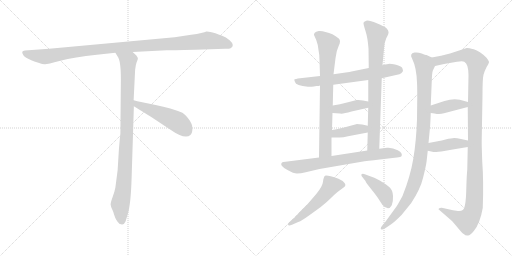
t = 0.00 s
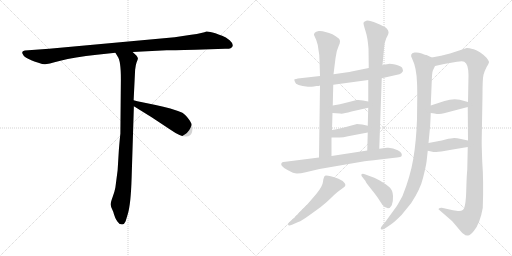
t = 2.41 s
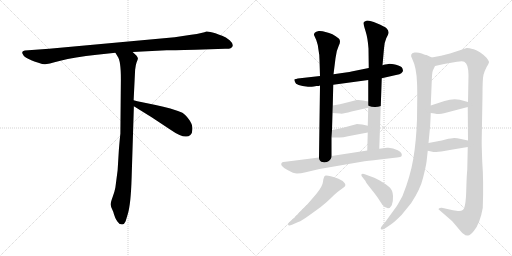
t = 4.83 s
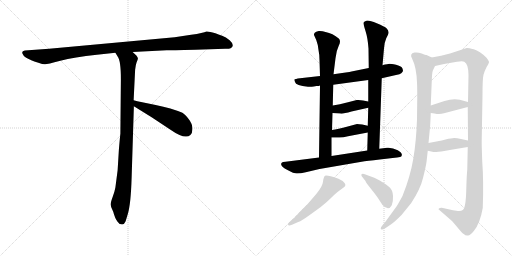
t = 7.24 s
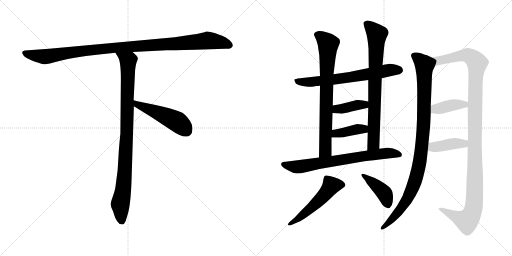
t = 9.66 s
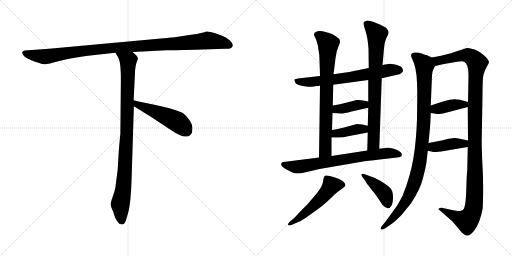
t = 12.07 s

The animated SVG that drew these frames (rendered in a browser with its animation timeline set to each time). Animation: 15 CSS @keyframes rules; one cycle of 12.07 s.

<svg version="1.1" viewBox="0 0 2048 1024" xmlns="http://www.w3.org/2000/svg">
  <g stroke="lightgray" stroke-dasharray="1,1" stroke-width="1" transform="scale(4, 4)">
    <line x1="0" y1="0" x2="256" y2="256"></line>
    <line x1="256" y1="0" x2="0" y2="256"></line>
    <line x1="128" y1="0" x2="128" y2="256"></line>
    <line x1="0" y1="128" x2="256" y2="128"></line>
    <line x1="256" y1="0" x2="512" y2="256"></line>
    <line x1="512" y1="0" x2="256" y2="256"></line>
    <line x1="384" y1="0" x2="384" y2="256"></line>
    <line x1="256" y1="128" x2="512" y2="128"></line>
  </g>
<g transform="scale(1, -1) translate(0, -850)">
   <style type="text/css">
    @keyframes keyframes0 {
      from {
       stroke: black;
       stroke-dashoffset: 1084;
       stroke-width: 128;
       }
       78% {
       animation-timing-function: step-end;
       stroke: black;
       stroke-dashoffset: 0;
       stroke-width: 128;
       }
       to {
       stroke: black;
       stroke-width: 1024;
       }
       }
       #make-me-a-hanzi-animation-0 {
         animation: keyframes0 1.132161s both;
         animation-delay: 0.000000s;
         animation-timing-function: linear;
       }
    @keyframes keyframes1 {
      from {
       stroke: black;
       stroke-dashoffset: 954;
       stroke-width: 128;
       }
       76% {
       animation-timing-function: step-end;
       stroke: black;
       stroke-dashoffset: 0;
       stroke-width: 128;
       }
       to {
       stroke: black;
       stroke-width: 1024;
       }
       }
       #make-me-a-hanzi-animation-1 {
         animation: keyframes1 1.026367s both;
         animation-delay: 1.132161s;
         animation-timing-function: linear;
       }
    @keyframes keyframes2 {
      from {
       stroke: black;
       stroke-dashoffset: 497;
       stroke-width: 128;
       }
       62% {
       animation-timing-function: step-end;
       stroke: black;
       stroke-dashoffset: 0;
       stroke-width: 128;
       }
       to {
       stroke: black;
       stroke-width: 1024;
       }
       }
       #make-me-a-hanzi-animation-2 {
         animation: keyframes2 0.654460s both;
         animation-delay: 2.158528s;
         animation-timing-function: linear;
       }
    @keyframes keyframes3 {
      from {
       stroke: black;
       stroke-dashoffset: 676;
       stroke-width: 128;
       }
       69% {
       animation-timing-function: step-end;
       stroke: black;
       stroke-dashoffset: 0;
       stroke-width: 128;
       }
       to {
       stroke: black;
       stroke-width: 1024;
       }
       }
       #make-me-a-hanzi-animation-3 {
         animation: keyframes3 0.800130s both;
         animation-delay: 2.812988s;
         animation-timing-function: linear;
       }
    @keyframes keyframes4 {
      from {
       stroke: black;
       stroke-dashoffset: 768;
       stroke-width: 128;
       }
       71% {
       animation-timing-function: step-end;
       stroke: black;
       stroke-dashoffset: 0;
       stroke-width: 128;
       }
       to {
       stroke: black;
       stroke-width: 1024;
       }
       }
       #make-me-a-hanzi-animation-4 {
         animation: keyframes4 0.875000s both;
         animation-delay: 3.613118s;
         animation-timing-function: linear;
       }
    @keyframes keyframes5 {
      from {
       stroke: black;
       stroke-dashoffset: 784;
       stroke-width: 128;
       }
       72% {
       animation-timing-function: step-end;
       stroke: black;
       stroke-dashoffset: 0;
       stroke-width: 128;
       }
       to {
       stroke: black;
       stroke-width: 1024;
       }
       }
       #make-me-a-hanzi-animation-5 {
         animation: keyframes5 0.888021s both;
         animation-delay: 4.488118s;
         animation-timing-function: linear;
       }
    @keyframes keyframes6 {
      from {
       stroke: black;
       stroke-dashoffset: 392;
       stroke-width: 128;
       }
       56% {
       animation-timing-function: step-end;
       stroke: black;
       stroke-dashoffset: 0;
       stroke-width: 128;
       }
       to {
       stroke: black;
       stroke-width: 1024;
       }
       }
       #make-me-a-hanzi-animation-6 {
         animation: keyframes6 0.569010s both;
         animation-delay: 5.376139s;
         animation-timing-function: linear;
       }
    @keyframes keyframes7 {
      from {
       stroke: black;
       stroke-dashoffset: 393;
       stroke-width: 128;
       }
       56% {
       animation-timing-function: step-end;
       stroke: black;
       stroke-dashoffset: 0;
       stroke-width: 128;
       }
       to {
       stroke: black;
       stroke-width: 1024;
       }
       }
       #make-me-a-hanzi-animation-7 {
         animation: keyframes7 0.569824s both;
         animation-delay: 5.945149s;
         animation-timing-function: linear;
       }
    @keyframes keyframes8 {
      from {
       stroke: black;
       stroke-dashoffset: 725;
       stroke-width: 128;
       }
       70% {
       animation-timing-function: step-end;
       stroke: black;
       stroke-dashoffset: 0;
       stroke-width: 128;
       }
       to {
       stroke: black;
       stroke-width: 1024;
       }
       }
       #make-me-a-hanzi-animation-8 {
         animation: keyframes8 0.840007s both;
         animation-delay: 6.514973s;
         animation-timing-function: linear;
       }
    @keyframes keyframes9 {
      from {
       stroke: black;
       stroke-dashoffset: 528;
       stroke-width: 128;
       }
       63% {
       animation-timing-function: step-end;
       stroke: black;
       stroke-dashoffset: 0;
       stroke-width: 128;
       }
       to {
       stroke: black;
       stroke-width: 1024;
       }
       }
       #make-me-a-hanzi-animation-9 {
         animation: keyframes9 0.679688s both;
         animation-delay: 7.354980s;
         animation-timing-function: linear;
       }
    @keyframes keyframes10 {
      from {
       stroke: black;
       stroke-dashoffset: 416;
       stroke-width: 128;
       }
       58% {
       animation-timing-function: step-end;
       stroke: black;
       stroke-dashoffset: 0;
       stroke-width: 128;
       }
       to {
       stroke: black;
       stroke-width: 1024;
       }
       }
       #make-me-a-hanzi-animation-10 {
         animation: keyframes10 0.588542s both;
         animation-delay: 8.034668s;
         animation-timing-function: linear;
       }
    @keyframes keyframes11 {
      from {
       stroke: black;
       stroke-dashoffset: 1006;
       stroke-width: 128;
       }
       77% {
       animation-timing-function: step-end;
       stroke: black;
       stroke-dashoffset: 0;
       stroke-width: 128;
       }
       to {
       stroke: black;
       stroke-width: 1024;
       }
       }
       #make-me-a-hanzi-animation-11 {
         animation: keyframes11 1.068685s both;
         animation-delay: 8.623210s;
         animation-timing-function: linear;
       }
    @keyframes keyframes12 {
      from {
       stroke: black;
       stroke-dashoffset: 1201;
       stroke-width: 128;
       }
       80% {
       animation-timing-function: step-end;
       stroke: black;
       stroke-dashoffset: 0;
       stroke-width: 128;
       }
       to {
       stroke: black;
       stroke-width: 1024;
       }
       }
       #make-me-a-hanzi-animation-12 {
         animation: keyframes12 1.227376s both;
         animation-delay: 9.691895s;
         animation-timing-function: linear;
       }
    @keyframes keyframes13 {
      from {
       stroke: black;
       stroke-dashoffset: 394;
       stroke-width: 128;
       }
       56% {
       animation-timing-function: step-end;
       stroke: black;
       stroke-dashoffset: 0;
       stroke-width: 128;
       }
       to {
       stroke: black;
       stroke-width: 1024;
       }
       }
       #make-me-a-hanzi-animation-13 {
         animation: keyframes13 0.570638s both;
         animation-delay: 10.919271s;
         animation-timing-function: linear;
       }
    @keyframes keyframes14 {
      from {
       stroke: black;
       stroke-dashoffset: 406;
       stroke-width: 128;
       }
       57% {
       animation-timing-function: step-end;
       stroke: black;
       stroke-dashoffset: 0;
       stroke-width: 128;
       }
       to {
       stroke: black;
       stroke-width: 1024;
       }
       }
       #make-me-a-hanzi-animation-14 {
         animation: keyframes14 0.580404s both;
         animation-delay: 11.489909s;
         animation-timing-function: linear;
       }
</style>
<path d="M 781.5 651.0 L 900.5 655.0 Q 914.5 654.0 922.5 657.0 Q 941.5 668.0 918.5 689.0 Q 903.5 702.0 888.5 707.0 Q 873.5 712.0 861.5 717.0 Q 834.5 725.0 825.5 724.0 Q 814.5 718.0 764.5 711.0 L 698.5 701.0 L 196.5 655.0 L 99.5 648.0 Q 82.5 646.0 92.5 631.0 Q 95.5 624.0 112.5 615.0 L 127.5 608.0 Q 134.5 605.0 153.5 599.0 Q 173.5 592.0 180.5 593.0 Q 188.5 593.0 241.5 607.0 Q 295.5 621.0 387.5 631.0 L 461.5 639.0 L 530.5 642.0 L 666.5 649.0 Q 681.5 649.0 781.5 651.0 Z" fill="lightgray"></path> 
<path d="M 461.5 639.0 L 470.5 624.0 Q 483.5 608.0 483.5 534.0 L 481.5 315.0 Q 480.5 310.0 475.5 251.0 L 470.5 169.0 L 461.5 100.0 Q 458.5 83.0 450.5 62.0 Q 442.5 40.0 442.5 32.0 Q 443.5 23.0 448.5 13.0 Q 453.5 3.0 455.5 -6.0 L 460.5 -20.0 Q 462.5 -26.0 469.5 -36.0 Q 476.5 -47.0 485.5 -47.0 Q 486.5 -49.0 491.5 -47.0 Q 496.5 -47.0 502.5 -35.0 L 511.5 -5.0 Q 523.5 36.0 526.5 140.0 L 535.5 425.0 L 534.5 449.0 L 540.5 571.0 Q 542.5 591.0 546.5 601.0 Q 550.5 611.0 551.5 615.0 Q 552.5 619.0 545.5 628.0 L 530.5 642.0 C 508.5 663.0 445.5 665.0 461.5 639.0 Z" fill="lightgray"></path> 
<path d="M 535.5 425.0 L 606.5 381.0 L 680.5 332.0 Q 740.5 290.0 761.5 310.0 Q 770.5 318.0 769.5 337.0 Q 769.5 355.0 754.5 374.0 Q 739.5 393.0 729.5 399.0 Q 686.5 417.0 622.5 430.0 Q 559.5 442.0 534.5 449.0 C 505.5 457.0 509.5 441.0 535.5 425.0 Z" fill="lightgray"></path> 
<path d="M 1255.0 504.0 L 1266.0 506.0 Q 1277.0 506.0 1280.0 508.0 L 1333.0 511.0 L 1473.0 530.0 L 1527.0 537.0 L 1584.0 550.0 Q 1601.0 553.0 1605.0 557.0 Q 1609.0 560.0 1612.0 566.0 Q 1612.0 570.0 1609.0 578.0 Q 1604.0 586.0 1584.0 591.0 Q 1564.0 595.0 1558.0 595.0 Q 1552.0 595.0 1530.0 589.0 L 1475.0 578.0 L 1406.0 564.0 Q 1396.0 561.0 1334.0 553.0 L 1280.0 546.0 L 1200.0 537.0 Q 1180.0 534.0 1178.0 533.0 Q 1176.0 531.0 1180.0 522.0 Q 1183.0 507.0 1232.0 503.0 Q 1243.0 502.0 1255.0 504.0 Z" fill="lightgray"></path> 
<path d="M 1280.0 508.0 L 1276.0 220.0 C 1276.0 190.0 1326.0 196.0 1326.0 226.0 L 1326.0 300.0 L 1328.0 330.0 L 1330.0 398.0 L 1331.0 428.0 L 1333.0 511.0 L 1334.0 553.0 L 1342.0 617.0 Q 1345.0 647.0 1355.0 667.0 Q 1365.0 687.0 1355.0 696.0 Q 1331.0 717.0 1302.0 722.0 Q 1288.0 727.0 1275.0 726.0 Q 1263.0 724.0 1259.0 719.0 Q 1255.0 714.0 1256.0 710.0 L 1265.0 690.0 Q 1272.0 672.0 1274.0 650.0 Q 1278.0 631.0 1278.0 610.0 L 1280.0 546.0 L 1280.0 508.0 Z" fill="lightgray"></path> 
<path d="M 1517.0 255.0 L 1527.0 537.0 L 1530.0 589.0 L 1536.0 656.0 Q 1536.0 676.0 1545.0 697.0 Q 1556.0 717.0 1554.0 722.0 Q 1554.0 729.0 1546.0 737.0 Q 1539.0 744.0 1507.0 757.0 Q 1475.0 770.0 1465.0 767.0 Q 1455.0 764.0 1454.0 759.0 Q 1453.0 754.0 1462.0 726.0 Q 1471.0 698.0 1474.0 656.0 L 1475.0 578.0 L 1473.0 530.0 L 1473.0 444.0 L 1473.0 419.0 L 1471.0 347.0 L 1471.0 320.0 L 1469.0 248.0 C 1468.0 218.0 1516.0 225.0 1517.0 255.0 Z" fill="lightgray"></path> 
<path d="M 1330.0 398.0 L 1360.0 396.0 Q 1369.0 393.0 1406.0 404.0 L 1473.0 419.0 C 1502.0 426.0 1502.0 438.0 1473.0 444.0 L 1452.0 448.0 Q 1440.0 451.0 1427.0 450.0 L 1392.0 441.0 Q 1358.0 432.0 1331.0 428.0 C 1301.0 423.0 1300.0 400.0 1330.0 398.0 Z" fill="lightgray"></path> 
<path d="M 1326.0 300.0 L 1350.0 300.0 Q 1367.0 298.0 1392.0 305.0 L 1471.0 320.0 C 1500.0 326.0 1500.0 340.0 1471.0 347.0 L 1449.0 352.0 Q 1436.0 354.0 1428.0 354.0 L 1391.0 344.0 Q 1351.0 334.0 1328.0 330.0 C 1298.0 325.0 1296.0 300.0 1326.0 300.0 Z" fill="lightgray"></path> 
<path d="M 1276.0 220.0 L 1142.0 203.0 Q 1130.0 203.0 1128.0 200.0 Q 1115.0 189.0 1150.0 170.0 Q 1175.0 156.0 1188.0 156.0 Q 1202.0 156.0 1223.0 161.0 L 1278.0 174.0 L 1458.0 205.0 Q 1489.0 209.0 1545.0 215.0 Q 1602.0 221.0 1605.0 224.0 Q 1614.0 236.0 1591.0 249.0 Q 1569.0 261.0 1548.0 259.0 L 1517.0 255.0 L 1469.0 248.0 L 1326.0 226.0 L 1276.0 220.0 Z" fill="lightgray"></path> 
<path d="M 1179.0 -20.0 L 1158.0 -38.0 Q 1151.0 -45.0 1152.0 -49.0 Q 1154.0 -54.0 1168.0 -49.0 L 1193.0 -38.0 Q 1207.0 -33.0 1236.0 -12.0 L 1283.0 22.0 Q 1308.0 42.0 1324.0 58.0 Q 1340.0 74.0 1350.0 82.0 L 1373.0 99.0 Q 1386.0 106.0 1379.0 117.0 Q 1373.0 127.0 1354.0 135.0 Q 1306.0 152.0 1300.0 147.0 Q 1294.0 142.0 1292.0 123.0 Q 1290.0 104.0 1265.0 74.0 L 1230.0 33.0 L 1203.0 6.0 L 1179.0 -20.0 Z" fill="lightgray"></path> 
<path d="M 1454.0 136.0 L 1462.0 126.0 Q 1462.0 122.0 1486.0 92.0 Q 1510.0 62.0 1517.0 50.0 L 1530.0 30.0 Q 1554.0 4.0 1567.0 29.0 Q 1573.0 42.0 1572.0 66.0 Q 1571.0 90.0 1557.0 102.0 Q 1543.0 114.0 1519.0 128.0 Q 1496.0 141.0 1478.0 146.0 L 1462.0 152.0 Q 1450.0 157.0 1446.0 153.0 Q 1443.0 148.0 1454.0 136.0 Z" fill="lightgray"></path> 
<path d="M 1706.0 202.0 L 1711.0 247.0 L 1714.0 278.0 L 1720.0 340.0 Q 1721.0 348.0 1723.0 398.0 L 1723.0 428.0 L 1727.0 525.0 Q 1728.0 558.0 1731.0 567.0 L 1740.0 586.0 C 1750.0 609.0 1750.0 609.0 1727.0 620.0 L 1706.0 630.0 Q 1703.0 630.0 1687.0 636.0 Q 1672.0 642.0 1658.0 640.0 Q 1636.0 636.0 1649.0 614.0 Q 1666.0 580.0 1668.0 519.0 Q 1669.0 503.0 1669.0 461.0 L 1668.0 373.0 Q 1665.0 285.0 1653.0 214.0 Q 1641.0 143.0 1610.0 66.0 Q 1591.0 31.0 1586.0 24.0 L 1541.0 -38.0 L 1530.0 -51.0 Q 1522.0 -60.0 1523.0 -64.0 Q 1523.0 -74.0 1544.0 -61.0 L 1566.0 -46.0 Q 1577.0 -39.0 1606.0 -10.0 L 1645.0 38.0 Q 1682.0 95.0 1692.0 138.0 Q 1703.0 181.0 1706.0 202.0 Z" fill="lightgray"></path> 
<path d="M 1871.0 262.0 L 1869.0 170.0 Q 1867.0 158.0 1865.0 88.0 Q 1863.0 17.0 1851.0 10.0 Q 1845.0 5.0 1832.0 6.0 L 1812.0 9.0 L 1767.0 19.0 Q 1766.0 20.0 1760.0 18.0 Q 1754.0 16.0 1754.0 13.0 Q 1759.0 8.0 1762.0 6.0 L 1808.0 -34.0 Q 1823.0 -51.0 1836.0 -67.0 Q 1849.0 -83.0 1855.0 -86.0 Q 1863.0 -94.0 1872.0 -92.0 Q 1881.0 -92.0 1896.0 -73.0 Q 1920.0 -44.0 1931.0 18.0 Q 1935.0 123.0 1929.0 203.0 Q 1926.0 280.0 1927.0 299.0 L 1930.0 469.0 Q 1930.0 535.0 1934.0 551.0 Q 1938.0 566.0 1947.0 583.0 Q 1957.0 599.0 1956.0 603.0 Q 1955.0 607.0 1946.0 619.0 Q 1919.0 646.0 1895.0 653.0 Q 1871.0 659.0 1867.0 658.0 L 1800.0 636.0 L 1764.0 627.0 L 1727.0 620.0 C 1698.0 614.0 1711.0 579.0 1740.0 586.0 L 1776.0 594.0 L 1828.0 603.0 Q 1850.0 607.0 1857.0 603.0 Q 1874.0 594.0 1874.0 550.0 L 1872.0 442.0 L 1871.0 422.0 L 1872.0 288.0 L 1871.0 262.0 Z" fill="lightgray"></path> 
<path d="M 1723.0 398.0 L 1738.0 396.0 Q 1758.0 391.0 1776.0 397.0 L 1871.0 422.0 C 1900.0 430.0 1901.0 434.0 1872.0 442.0 L 1839.0 451.0 Q 1812.0 457.0 1778.0 446.0 L 1723.0 428.0 C 1694.0 419.0 1693.0 402.0 1723.0 398.0 Z" fill="lightgray"></path> 
<path d="M 1711.0 247.0 L 1725.0 244.0 Q 1737.0 241.0 1746.0 242.0 Q 1755.0 242.0 1805.0 251.0 L 1871.0 262.0 C 1901.0 267.0 1901.0 282.0 1872.0 288.0 L 1844.0 294.0 Q 1827.0 298.0 1817.0 298.0 Q 1807.0 298.0 1782.0 292.0 Q 1758.0 286.0 1751.0 285.0 L 1714.0 278.0 C 1685.0 272.0 1682.0 253.0 1711.0 247.0 Z" fill="lightgray"></path> 
      <clipPath id="make-me-a-hanzi-clip-0">
      <path d="M 781.5 651.0 L 900.5 655.0 Q 914.5 654.0 922.5 657.0 Q 941.5 668.0 918.5 689.0 Q 903.5 702.0 888.5 707.0 Q 873.5 712.0 861.5 717.0 Q 834.5 725.0 825.5 724.0 Q 814.5 718.0 764.5 711.0 L 698.5 701.0 L 196.5 655.0 L 99.5 648.0 Q 82.5 646.0 92.5 631.0 Q 95.5 624.0 112.5 615.0 L 127.5 608.0 Q 134.5 605.0 153.5 599.0 Q 173.5 592.0 180.5 593.0 Q 188.5 593.0 241.5 607.0 Q 295.5 621.0 387.5 631.0 L 461.5 639.0 L 530.5 642.0 L 666.5 649.0 Q 681.5 649.0 781.5 651.0 Z" fill="lightgray"></path>
      </clipPath>
      <path clip-path="url(#make-me-a-hanzi-clip-0)" d="M 97.5 639.0 L 113.5 632.0 L 187.5 624.0 L 441.5 658.0 L 831.5 688.0 L 883.5 681.0 L 917.5 669.0 " fill="none" id="make-me-a-hanzi-animation-0" stroke-dasharray="956 1912" stroke-linecap="round"></path>

      <clipPath id="make-me-a-hanzi-clip-1">
      <path d="M 461.5 639.0 L 470.5 624.0 Q 483.5 608.0 483.5 534.0 L 481.5 315.0 Q 480.5 310.0 475.5 251.0 L 470.5 169.0 L 461.5 100.0 Q 458.5 83.0 450.5 62.0 Q 442.5 40.0 442.5 32.0 Q 443.5 23.0 448.5 13.0 Q 453.5 3.0 455.5 -6.0 L 460.5 -20.0 Q 462.5 -26.0 469.5 -36.0 Q 476.5 -47.0 485.5 -47.0 Q 486.5 -49.0 491.5 -47.0 Q 496.5 -47.0 502.5 -35.0 L 511.5 -5.0 Q 523.5 36.0 526.5 140.0 L 535.5 425.0 L 534.5 449.0 L 540.5 571.0 Q 542.5 591.0 546.5 601.0 Q 550.5 611.0 551.5 615.0 Q 552.5 619.0 545.5 628.0 L 530.5 642.0 C 508.5 663.0 445.5 665.0 461.5 639.0 Z" fill="lightgray"></path>
      </clipPath>
      <path clip-path="url(#make-me-a-hanzi-clip-1)" d="M 468.5 638.0 L 512.5 604.0 L 500.5 180.0 L 493.5 94.0 L 480.5 32.0 L 488.5 -36.0 " fill="none" id="make-me-a-hanzi-animation-1" stroke-dasharray="826 1652" stroke-linecap="round"></path>

      <clipPath id="make-me-a-hanzi-clip-2">
      <path d="M 535.5 425.0 L 606.5 381.0 L 680.5 332.0 Q 740.5 290.0 761.5 310.0 Q 770.5 318.0 769.5 337.0 Q 769.5 355.0 754.5 374.0 Q 739.5 393.0 729.5 399.0 Q 686.5 417.0 622.5 430.0 Q 559.5 442.0 534.5 449.0 C 505.5 457.0 509.5 441.0 535.5 425.0 Z" fill="lightgray"></path>
      </clipPath>
      <path clip-path="url(#make-me-a-hanzi-clip-2)" d="M 537.5 443.0 L 548.5 432.0 L 708.5 363.0 L 745.5 327.0 " fill="none" id="make-me-a-hanzi-animation-2" stroke-dasharray="369 738" stroke-linecap="round"></path>

      <clipPath id="make-me-a-hanzi-clip-3">
      <path d="M 1255.0 504.0 L 1266.0 506.0 Q 1277.0 506.0 1280.0 508.0 L 1333.0 511.0 L 1473.0 530.0 L 1527.0 537.0 L 1584.0 550.0 Q 1601.0 553.0 1605.0 557.0 Q 1609.0 560.0 1612.0 566.0 Q 1612.0 570.0 1609.0 578.0 Q 1604.0 586.0 1584.0 591.0 Q 1564.0 595.0 1558.0 595.0 Q 1552.0 595.0 1530.0 589.0 L 1475.0 578.0 L 1406.0 564.0 Q 1396.0 561.0 1334.0 553.0 L 1280.0 546.0 L 1200.0 537.0 Q 1180.0 534.0 1178.0 533.0 Q 1176.0 531.0 1180.0 522.0 Q 1183.0 507.0 1232.0 503.0 Q 1243.0 502.0 1255.0 504.0 Z" fill="lightgray"></path>
      </clipPath>
      <path clip-path="url(#make-me-a-hanzi-clip-3)" d="M 1183.0 528.0 L 1222.0 521.0 L 1312.0 529.0 L 1557.0 569.0 L 1599.0 569.0 " fill="none" id="make-me-a-hanzi-animation-3" stroke-dasharray="548 1096" stroke-linecap="round"></path>

      <clipPath id="make-me-a-hanzi-clip-4">
      <path d="M 1280.0 508.0 L 1276.0 220.0 C 1276.0 190.0 1326.0 196.0 1326.0 226.0 L 1326.0 300.0 L 1328.0 330.0 L 1330.0 398.0 L 1331.0 428.0 L 1333.0 511.0 L 1334.0 553.0 L 1342.0 617.0 Q 1345.0 647.0 1355.0 667.0 Q 1365.0 687.0 1355.0 696.0 Q 1331.0 717.0 1302.0 722.0 Q 1288.0 727.0 1275.0 726.0 Q 1263.0 724.0 1259.0 719.0 Q 1255.0 714.0 1256.0 710.0 L 1265.0 690.0 Q 1272.0 672.0 1274.0 650.0 Q 1278.0 631.0 1278.0 610.0 L 1280.0 546.0 L 1280.0 508.0 Z" fill="lightgray"></path>
      </clipPath>
      <path clip-path="url(#make-me-a-hanzi-clip-4)" d="M 1270.0 710.0 L 1289.0 700.0 L 1313.0 675.0 L 1302.0 248.0 L 1281.0 228.0 " fill="none" id="make-me-a-hanzi-animation-4" stroke-dasharray="640 1280" stroke-linecap="round"></path>

      <clipPath id="make-me-a-hanzi-clip-5">
      <path d="M 1517.0 255.0 L 1527.0 537.0 L 1530.0 589.0 L 1536.0 656.0 Q 1536.0 676.0 1545.0 697.0 Q 1556.0 717.0 1554.0 722.0 Q 1554.0 729.0 1546.0 737.0 Q 1539.0 744.0 1507.0 757.0 Q 1475.0 770.0 1465.0 767.0 Q 1455.0 764.0 1454.0 759.0 Q 1453.0 754.0 1462.0 726.0 Q 1471.0 698.0 1474.0 656.0 L 1475.0 578.0 L 1473.0 530.0 L 1473.0 444.0 L 1473.0 419.0 L 1471.0 347.0 L 1471.0 320.0 L 1469.0 248.0 C 1468.0 218.0 1516.0 225.0 1517.0 255.0 Z" fill="lightgray"></path>
      </clipPath>
      <path clip-path="url(#make-me-a-hanzi-clip-5)" d="M 1464.0 757.0 L 1507.0 713.0 L 1494.0 276.0 L 1474.0 255.0 " fill="none" id="make-me-a-hanzi-animation-5" stroke-dasharray="656 1312" stroke-linecap="round"></path>

      <clipPath id="make-me-a-hanzi-clip-6">
      <path d="M 1330.0 398.0 L 1360.0 396.0 Q 1369.0 393.0 1406.0 404.0 L 1473.0 419.0 C 1502.0 426.0 1502.0 438.0 1473.0 444.0 L 1452.0 448.0 Q 1440.0 451.0 1427.0 450.0 L 1392.0 441.0 Q 1358.0 432.0 1331.0 428.0 C 1301.0 423.0 1300.0 400.0 1330.0 398.0 Z" fill="lightgray"></path>
      </clipPath>
      <path clip-path="url(#make-me-a-hanzi-clip-6)" d="M 1338.0 405.0 L 1347.0 414.0 L 1458.0 431.0 L 1466.0 438.0 " fill="none" id="make-me-a-hanzi-animation-6" stroke-dasharray="264 528" stroke-linecap="round"></path>

      <clipPath id="make-me-a-hanzi-clip-7">
      <path d="M 1326.0 300.0 L 1350.0 300.0 Q 1367.0 298.0 1392.0 305.0 L 1471.0 320.0 C 1500.0 326.0 1500.0 340.0 1471.0 347.0 L 1449.0 352.0 Q 1436.0 354.0 1428.0 354.0 L 1391.0 344.0 Q 1351.0 334.0 1328.0 330.0 C 1298.0 325.0 1296.0 300.0 1326.0 300.0 Z" fill="lightgray"></path>
      </clipPath>
      <path clip-path="url(#make-me-a-hanzi-clip-7)" d="M 1332.0 307.0 L 1344.0 316.0 L 1464.0 340.0 " fill="none" id="make-me-a-hanzi-animation-7" stroke-dasharray="265 530" stroke-linecap="round"></path>

      <clipPath id="make-me-a-hanzi-clip-8">
      <path d="M 1276.0 220.0 L 1142.0 203.0 Q 1130.0 203.0 1128.0 200.0 Q 1115.0 189.0 1150.0 170.0 Q 1175.0 156.0 1188.0 156.0 Q 1202.0 156.0 1223.0 161.0 L 1278.0 174.0 L 1458.0 205.0 Q 1489.0 209.0 1545.0 215.0 Q 1602.0 221.0 1605.0 224.0 Q 1614.0 236.0 1591.0 249.0 Q 1569.0 261.0 1548.0 259.0 L 1517.0 255.0 L 1469.0 248.0 L 1326.0 226.0 L 1276.0 220.0 Z" fill="lightgray"></path>
      </clipPath>
      <path clip-path="url(#make-me-a-hanzi-clip-8)" d="M 1136.0 192.0 L 1192.0 182.0 L 1543.0 237.0 L 1600.0 231.0 " fill="none" id="make-me-a-hanzi-animation-8" stroke-dasharray="597 1194" stroke-linecap="round"></path>

      <clipPath id="make-me-a-hanzi-clip-9">
      <path d="M 1179.0 -20.0 L 1158.0 -38.0 Q 1151.0 -45.0 1152.0 -49.0 Q 1154.0 -54.0 1168.0 -49.0 L 1193.0 -38.0 Q 1207.0 -33.0 1236.0 -12.0 L 1283.0 22.0 Q 1308.0 42.0 1324.0 58.0 Q 1340.0 74.0 1350.0 82.0 L 1373.0 99.0 Q 1386.0 106.0 1379.0 117.0 Q 1373.0 127.0 1354.0 135.0 Q 1306.0 152.0 1300.0 147.0 Q 1294.0 142.0 1292.0 123.0 Q 1290.0 104.0 1265.0 74.0 L 1230.0 33.0 L 1203.0 6.0 L 1179.0 -20.0 Z" fill="lightgray"></path>
      </clipPath>
      <path clip-path="url(#make-me-a-hanzi-clip-9)" d="M 1370.0 110.0 L 1324.0 105.0 L 1264.0 36.0 L 1199.0 -20.0 L 1157.0 -45.0 " fill="none" id="make-me-a-hanzi-animation-9" stroke-dasharray="400 800" stroke-linecap="round"></path>

      <clipPath id="make-me-a-hanzi-clip-10">
      <path d="M 1454.0 136.0 L 1462.0 126.0 Q 1462.0 122.0 1486.0 92.0 Q 1510.0 62.0 1517.0 50.0 L 1530.0 30.0 Q 1554.0 4.0 1567.0 29.0 Q 1573.0 42.0 1572.0 66.0 Q 1571.0 90.0 1557.0 102.0 Q 1543.0 114.0 1519.0 128.0 Q 1496.0 141.0 1478.0 146.0 L 1462.0 152.0 Q 1450.0 157.0 1446.0 153.0 Q 1443.0 148.0 1454.0 136.0 Z" fill="lightgray"></path>
      </clipPath>
      <path clip-path="url(#make-me-a-hanzi-clip-10)" d="M 1450.0 150.0 L 1539.0 75.0 L 1551.0 33.0 " fill="none" id="make-me-a-hanzi-animation-10" stroke-dasharray="288 576" stroke-linecap="round"></path>

      <clipPath id="make-me-a-hanzi-clip-11">
      <path d="M 1706.0 202.0 L 1711.0 247.0 L 1714.0 278.0 L 1720.0 340.0 Q 1721.0 348.0 1723.0 398.0 L 1723.0 428.0 L 1727.0 525.0 Q 1728.0 558.0 1731.0 567.0 L 1740.0 586.0 C 1750.0 609.0 1750.0 609.0 1727.0 620.0 L 1706.0 630.0 Q 1703.0 630.0 1687.0 636.0 Q 1672.0 642.0 1658.0 640.0 Q 1636.0 636.0 1649.0 614.0 Q 1666.0 580.0 1668.0 519.0 Q 1669.0 503.0 1669.0 461.0 L 1668.0 373.0 Q 1665.0 285.0 1653.0 214.0 Q 1641.0 143.0 1610.0 66.0 Q 1591.0 31.0 1586.0 24.0 L 1541.0 -38.0 L 1530.0 -51.0 Q 1522.0 -60.0 1523.0 -64.0 Q 1523.0 -74.0 1544.0 -61.0 L 1566.0 -46.0 Q 1577.0 -39.0 1606.0 -10.0 L 1645.0 38.0 Q 1682.0 95.0 1692.0 138.0 Q 1703.0 181.0 1706.0 202.0 Z" fill="lightgray"></path>
      </clipPath>
      <path clip-path="url(#make-me-a-hanzi-clip-11)" d="M 1658.0 625.0 L 1674.0 616.0 L 1698.0 588.0 L 1697.0 388.0 L 1681.0 212.0 L 1657.0 115.0 L 1632.0 57.0 L 1587.0 -5.0 L 1531.0 -60.0 " fill="none" id="make-me-a-hanzi-animation-11" stroke-dasharray="878 1756" stroke-linecap="round"></path>

      <clipPath id="make-me-a-hanzi-clip-12">
      <path d="M 1871.0 262.0 L 1869.0 170.0 Q 1867.0 158.0 1865.0 88.0 Q 1863.0 17.0 1851.0 10.0 Q 1845.0 5.0 1832.0 6.0 L 1812.0 9.0 L 1767.0 19.0 Q 1766.0 20.0 1760.0 18.0 Q 1754.0 16.0 1754.0 13.0 Q 1759.0 8.0 1762.0 6.0 L 1808.0 -34.0 Q 1823.0 -51.0 1836.0 -67.0 Q 1849.0 -83.0 1855.0 -86.0 Q 1863.0 -94.0 1872.0 -92.0 Q 1881.0 -92.0 1896.0 -73.0 Q 1920.0 -44.0 1931.0 18.0 Q 1935.0 123.0 1929.0 203.0 Q 1926.0 280.0 1927.0 299.0 L 1930.0 469.0 Q 1930.0 535.0 1934.0 551.0 Q 1938.0 566.0 1947.0 583.0 Q 1957.0 599.0 1956.0 603.0 Q 1955.0 607.0 1946.0 619.0 Q 1919.0 646.0 1895.0 653.0 Q 1871.0 659.0 1867.0 658.0 L 1800.0 636.0 L 1764.0 627.0 L 1727.0 620.0 C 1698.0 614.0 1711.0 579.0 1740.0 586.0 L 1776.0 594.0 L 1828.0 603.0 Q 1850.0 607.0 1857.0 603.0 Q 1874.0 594.0 1874.0 550.0 L 1872.0 442.0 L 1871.0 422.0 L 1872.0 288.0 L 1871.0 262.0 Z" fill="lightgray"></path>
      </clipPath>
      <path clip-path="url(#make-me-a-hanzi-clip-12)" d="M 1734.0 616.0 L 1754.0 607.0 L 1869.0 629.0 L 1889.0 620.0 L 1909.0 595.0 L 1901.0 511.0 L 1900.0 109.0 L 1894.0 16.0 L 1879.0 -21.0 L 1866.0 -33.0 L 1760.0 12.0 " fill="none" id="make-me-a-hanzi-animation-12" stroke-dasharray="1073 2146" stroke-linecap="round"></path>

      <clipPath id="make-me-a-hanzi-clip-13">
      <path d="M 1723.0 398.0 L 1738.0 396.0 Q 1758.0 391.0 1776.0 397.0 L 1871.0 422.0 C 1900.0 430.0 1901.0 434.0 1872.0 442.0 L 1839.0 451.0 Q 1812.0 457.0 1778.0 446.0 L 1723.0 428.0 C 1694.0 419.0 1693.0 402.0 1723.0 398.0 Z" fill="lightgray"></path>
      </clipPath>
      <path clip-path="url(#make-me-a-hanzi-clip-13)" d="M 1732.0 406.0 L 1742.0 414.0 L 1865.0 437.0 " fill="none" id="make-me-a-hanzi-animation-13" stroke-dasharray="266 532" stroke-linecap="round"></path>

      <clipPath id="make-me-a-hanzi-clip-14">
      <path d="M 1711.0 247.0 L 1725.0 244.0 Q 1737.0 241.0 1746.0 242.0 Q 1755.0 242.0 1805.0 251.0 L 1871.0 262.0 C 1901.0 267.0 1901.0 282.0 1872.0 288.0 L 1844.0 294.0 Q 1827.0 298.0 1817.0 298.0 Q 1807.0 298.0 1782.0 292.0 Q 1758.0 286.0 1751.0 285.0 L 1714.0 278.0 C 1685.0 272.0 1682.0 253.0 1711.0 247.0 Z" fill="lightgray"></path>
      </clipPath>
      <path clip-path="url(#make-me-a-hanzi-clip-14)" d="M 1720.0 254.0 L 1732.0 262.0 L 1815.0 276.0 L 1856.0 275.0 L 1863.0 282.0 " fill="none" id="make-me-a-hanzi-animation-14" stroke-dasharray="278 556" stroke-linecap="round"></path>

</g>
</svg>
